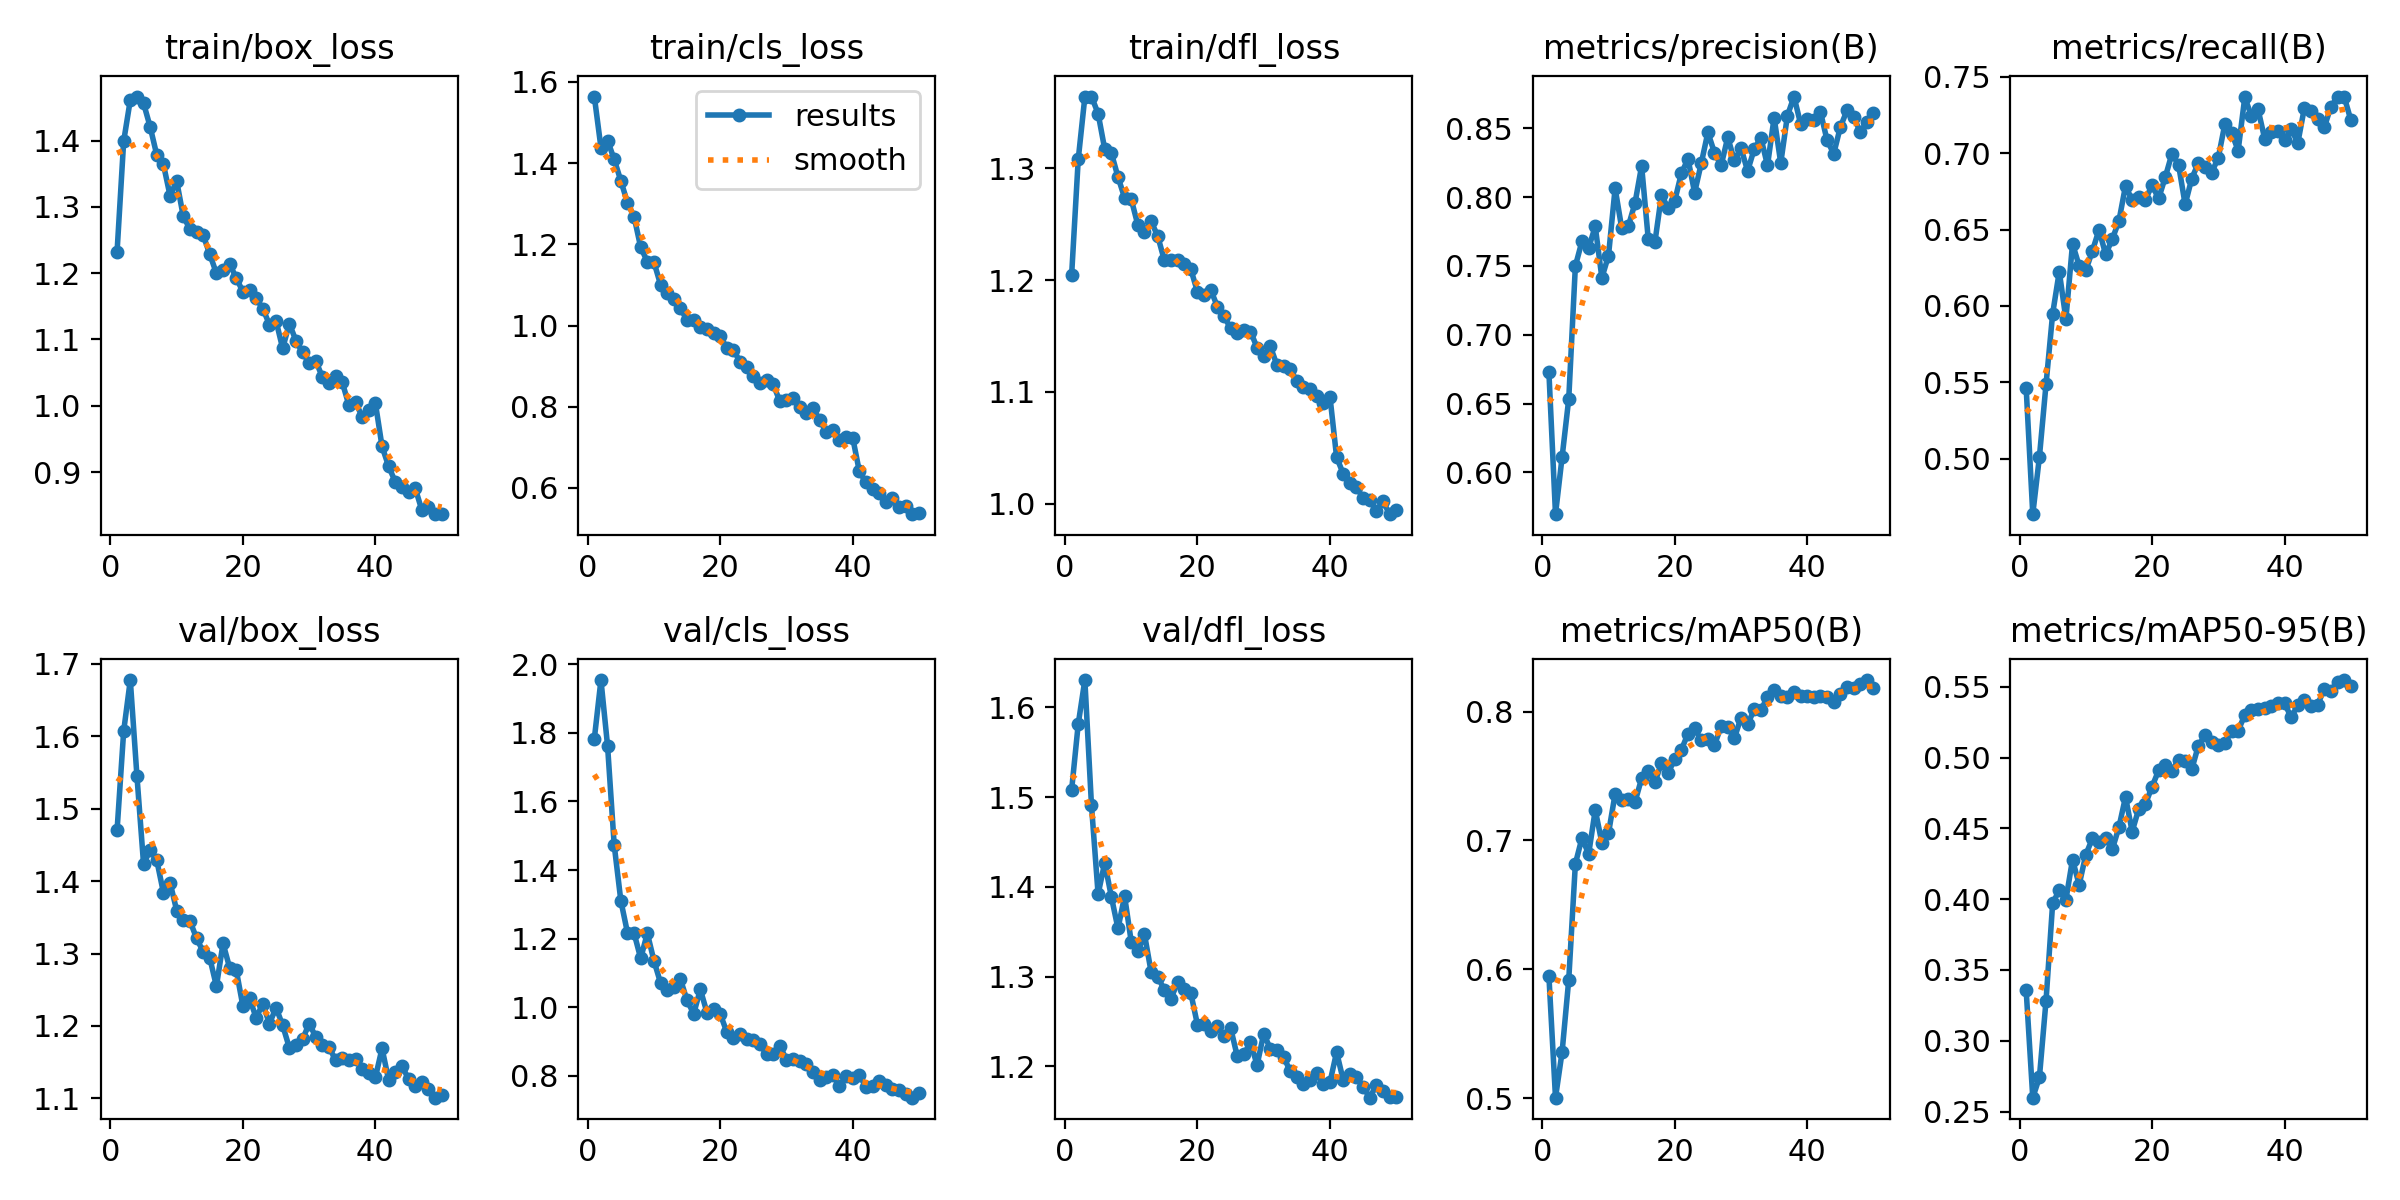

Data behind this chart, as committed beside it:
epoch, time, train/box_loss, train/cls_loss, train/dfl_loss, metrics/precision(B), metrics/recall(B), metrics/mAP50(B), metrics/mAP50-95(B), val/box_loss, val/cls_loss, val/dfl_loss, lr/pg0, lr/pg1, lr/pg2
1, 44.93, 1.232, 1.564, 1.204, 0.6733, 0.5464, 0.5951, 0.3358, 1.47, 1.783, 1.508, 0.000663, 0.000663, 0.000663
2, 88.75, 1.399, 1.438, 1.308, 0.5697, 0.4637, 0.5003, 0.2598, 1.607, 1.954, 1.581, 0.001303, 0.001303, 0.001303
3, 134.4, 1.461, 1.456, 1.363, 0.6113, 0.5011, 0.5359, 0.2741, 1.678, 1.762, 1.63, 0.001917, 0.001917, 0.001917
4, 179.6, 1.466, 1.409, 1.364, 0.6534, 0.5486, 0.5919, 0.3282, 1.545, 1.473, 1.491, 0.001881, 0.001881, 0.001881
5, 226.6, 1.456, 1.357, 1.349, 0.75, 0.5948, 0.6819, 0.3971, 1.424, 1.311, 1.392, 0.001842, 0.001842, 0.001842
6, 273.3, 1.421, 1.303, 1.317, 0.7681, 0.6225, 0.702, 0.4065, 1.443, 1.218, 1.427, 0.001802, 0.001802, 0.001802
7, 319.2, 1.378, 1.268, 1.314, 0.7631, 0.5914, 0.6894, 0.3996, 1.429, 1.216, 1.389, 0.001762, 0.001762, 0.001762
8, 365.7, 1.364, 1.193, 1.292, 0.7787, 0.6407, 0.7236, 0.428, 1.384, 1.142, 1.354, 0.001723, 0.001723, 0.001723
9, 413, 1.317, 1.158, 1.273, 0.7414, 0.6262, 0.6981, 0.4101, 1.398, 1.216, 1.39, 0.001683, 0.001683, 0.001683
10, 459.2, 1.339, 1.156, 1.272, 0.7575, 0.6232, 0.7056, 0.4313, 1.359, 1.136, 1.339, 0.001644, 0.001644, 0.001644
11, 505.2, 1.285, 1.101, 1.249, 0.8065, 0.636, 0.7361, 0.4429, 1.346, 1.071, 1.328, 0.001604, 0.001604, 0.001604
12, 551.2, 1.267, 1.081, 1.243, 0.7772, 0.6498, 0.7315, 0.4404, 1.345, 1.049, 1.347, 0.001564, 0.001564, 0.001564
13, 598, 1.262, 1.065, 1.252, 0.779, 0.6337, 0.7323, 0.4434, 1.321, 1.06, 1.305, 0.001525, 0.001525, 0.001525
14, 650, 1.257, 1.042, 1.239, 0.7956, 0.6437, 0.7298, 0.4352, 1.302, 1.082, 1.3, 0.001485, 0.001485, 0.001485
15, 711.1, 1.228, 1.013, 1.218, 0.8227, 0.6555, 0.7481, 0.4507, 1.294, 1.02, 1.285, 0.001446, 0.001446, 0.001446
16, 767.8, 1.2, 1.014, 1.218, 0.7696, 0.6786, 0.7536, 0.4722, 1.255, 0.9811, 1.276, 0.001406, 0.001406, 0.001406
17, 820.9, 1.205, 0.9974, 1.218, 0.7671, 0.6693, 0.745, 0.4477, 1.314, 1.052, 1.294, 0.001366, 0.001366, 0.001366
18, 875.7, 1.214, 0.992, 1.214, 0.8015, 0.6711, 0.7601, 0.4638, 1.28, 0.9846, 1.286, 0.001327, 0.001327, 0.001327
19, 929.8, 1.193, 0.9822, 1.21, 0.7919, 0.6694, 0.7525, 0.4671, 1.277, 0.9946, 1.281, 0.001287, 0.001287, 0.001287
20, 984.7, 1.172, 0.9744, 1.189, 0.7974, 0.679, 0.7629, 0.4794, 1.227, 0.9804, 1.246, 0.001248, 0.001248, 0.001248
21, 1053, 1.174, 0.9446, 1.186, 0.8173, 0.6703, 0.7703, 0.491, 1.238, 0.9279, 1.247, 0.001208, 0.001208, 0.001208
22, 1125, 1.162, 0.94, 1.191, 0.8278, 0.6843, 0.7829, 0.495, 1.211, 0.9109, 1.24, 0.001168, 0.001168, 0.001168
23, 1193, 1.147, 0.9108, 1.176, 0.8033, 0.6995, 0.787, 0.4903, 1.231, 0.9209, 1.245, 0.001129, 0.001129, 0.001129
24, 1249, 1.122, 0.897, 1.167, 0.8245, 0.6925, 0.7776, 0.4986, 1.203, 0.908, 1.234, 0.001089, 0.001089, 0.001089
25, 1304, 1.128, 0.8752, 1.157, 0.847, 0.6664, 0.7789, 0.4976, 1.225, 0.9051, 1.243, 0.00105, 0.00105, 0.00105
26, 1361, 1.086, 0.8596, 1.153, 0.8323, 0.6834, 0.774, 0.4917, 1.201, 0.8925, 1.211, 0.00101, 0.00101, 0.00101
27, 1420, 1.124, 0.8665, 1.155, 0.823, 0.6935, 0.7886, 0.5085, 1.17, 0.8635, 1.214, 0.0009704, 0.0009704, 0.0009704
28, 1477, 1.098, 0.8552, 1.154, 0.8434, 0.6907, 0.7879, 0.5157, 1.174, 0.8641, 1.227, 0.0009308, 0.0009308, 0.0009308
29, 1531, 1.08, 0.8139, 1.14, 0.8267, 0.6873, 0.7792, 0.5111, 1.181, 0.8878, 1.202, 0.0008912, 0.0008912, 0.0008912
30, 1586, 1.064, 0.8161, 1.132, 0.8356, 0.6969, 0.7954, 0.5088, 1.203, 0.8477, 1.236, 0.0008516, 0.0008516, 0.0008516
31, 1640, 1.068, 0.8214, 1.141, 0.819, 0.7191, 0.7902, 0.5101, 1.185, 0.8485, 1.22, 0.000812, 0.000812, 0.000812
32, 1694, 1.043, 0.7983, 1.124, 0.8349, 0.7135, 0.8016, 0.5185, 1.174, 0.8446, 1.218, 0.0007724, 0.0007724, 0.0007724
33, 1753, 1.035, 0.7848, 1.123, 0.8432, 0.7017, 0.8009, 0.5191, 1.171, 0.8357, 1.211, 0.0007328, 0.0007328, 0.0007328
34, 1809, 1.045, 0.7963, 1.121, 0.8231, 0.7365, 0.8116, 0.53, 1.153, 0.8112, 1.194, 0.0006932, 0.0006932, 0.0006932
35, 1865, 1.035, 0.7686, 1.109, 0.8577, 0.7244, 0.8168, 0.5339, 1.155, 0.7884, 1.188, 0.0006536, 0.0006536, 0.0006536
36, 1920, 1.001, 0.7382, 1.104, 0.8248, 0.7287, 0.8121, 0.5345, 1.152, 0.7955, 1.181, 0.000614, 0.000614, 0.000614
37, 1974, 1.006, 0.7425, 1.103, 0.859, 0.7096, 0.8109, 0.5347, 1.155, 0.8028, 1.185, 0.0005744, 0.0005744, 0.0005744
38, 2030, 0.9831, 0.7191, 1.097, 0.8731, 0.7139, 0.8154, 0.5367, 1.141, 0.7699, 1.193, 0.0005348, 0.0005348, 0.0005348
39, 2083, 0.9942, 0.7262, 1.09, 0.8532, 0.7148, 0.8123, 0.5386, 1.134, 0.8007, 1.18, 0.0004952, 0.0004952, 0.0004952
40, 2135, 1.004, 0.7239, 1.096, 0.8566, 0.7084, 0.8118, 0.5382, 1.129, 0.7932, 1.182, 0.0004556, 0.0004556, 0.0004556
41, 2215, 0.9385, 0.6412, 1.042, 0.8558, 0.7161, 0.8112, 0.5287, 1.169, 0.8023, 1.216, 0.000416, 0.000416, 0.000416
42, 2262, 0.9085, 0.6137, 1.027, 0.8618, 0.7065, 0.8118, 0.5368, 1.125, 0.7689, 1.185, 0.0003764, 0.0003764, 0.0003764
43, 2315, 0.8851, 0.5988, 1.019, 0.8412, 0.7296, 0.8114, 0.5406, 1.136, 0.7701, 1.191, 0.0003368, 0.0003368, 0.0003368
44, 2364, 0.8774, 0.5879, 1.015, 0.8316, 0.7279, 0.8078, 0.5367, 1.144, 0.7845, 1.188, 0.0002972, 0.0002972, 0.0002972
45, 2417, 0.8697, 0.5654, 1.005, 0.851, 0.7222, 0.8135, 0.5374, 1.127, 0.7741, 1.177, 0.0002576, 0.0002576, 0.0002576
46, 2464, 0.8759, 0.5764, 1.003, 0.863, 0.7168, 0.8191, 0.5485, 1.117, 0.7604, 1.165, 0.000218, 0.000218, 0.000218
47, 2512, 0.8427, 0.5528, 0.9938, 0.8585, 0.7305, 0.8181, 0.5471, 1.123, 0.7585, 1.179, 0.0001784, 0.0001784, 0.0001784
48, 2559, 0.8474, 0.5557, 1.002, 0.8472, 0.7366, 0.8213, 0.5537, 1.113, 0.7469, 1.172, 0.0001388, 0.0001388, 0.0001388
49, 2606, 0.8364, 0.5355, 0.9908, 0.8545, 0.737, 0.8245, 0.5548, 1.101, 0.7365, 1.167, 9.92e-05, 9.92e-05, 9.92e-05
50, 2653, 0.8373, 0.5396, 0.995, 0.8613, 0.7218, 0.8183, 0.5505, 1.104, 0.7503, 1.166, 5.96e-05, 5.96e-05, 5.96e-05
